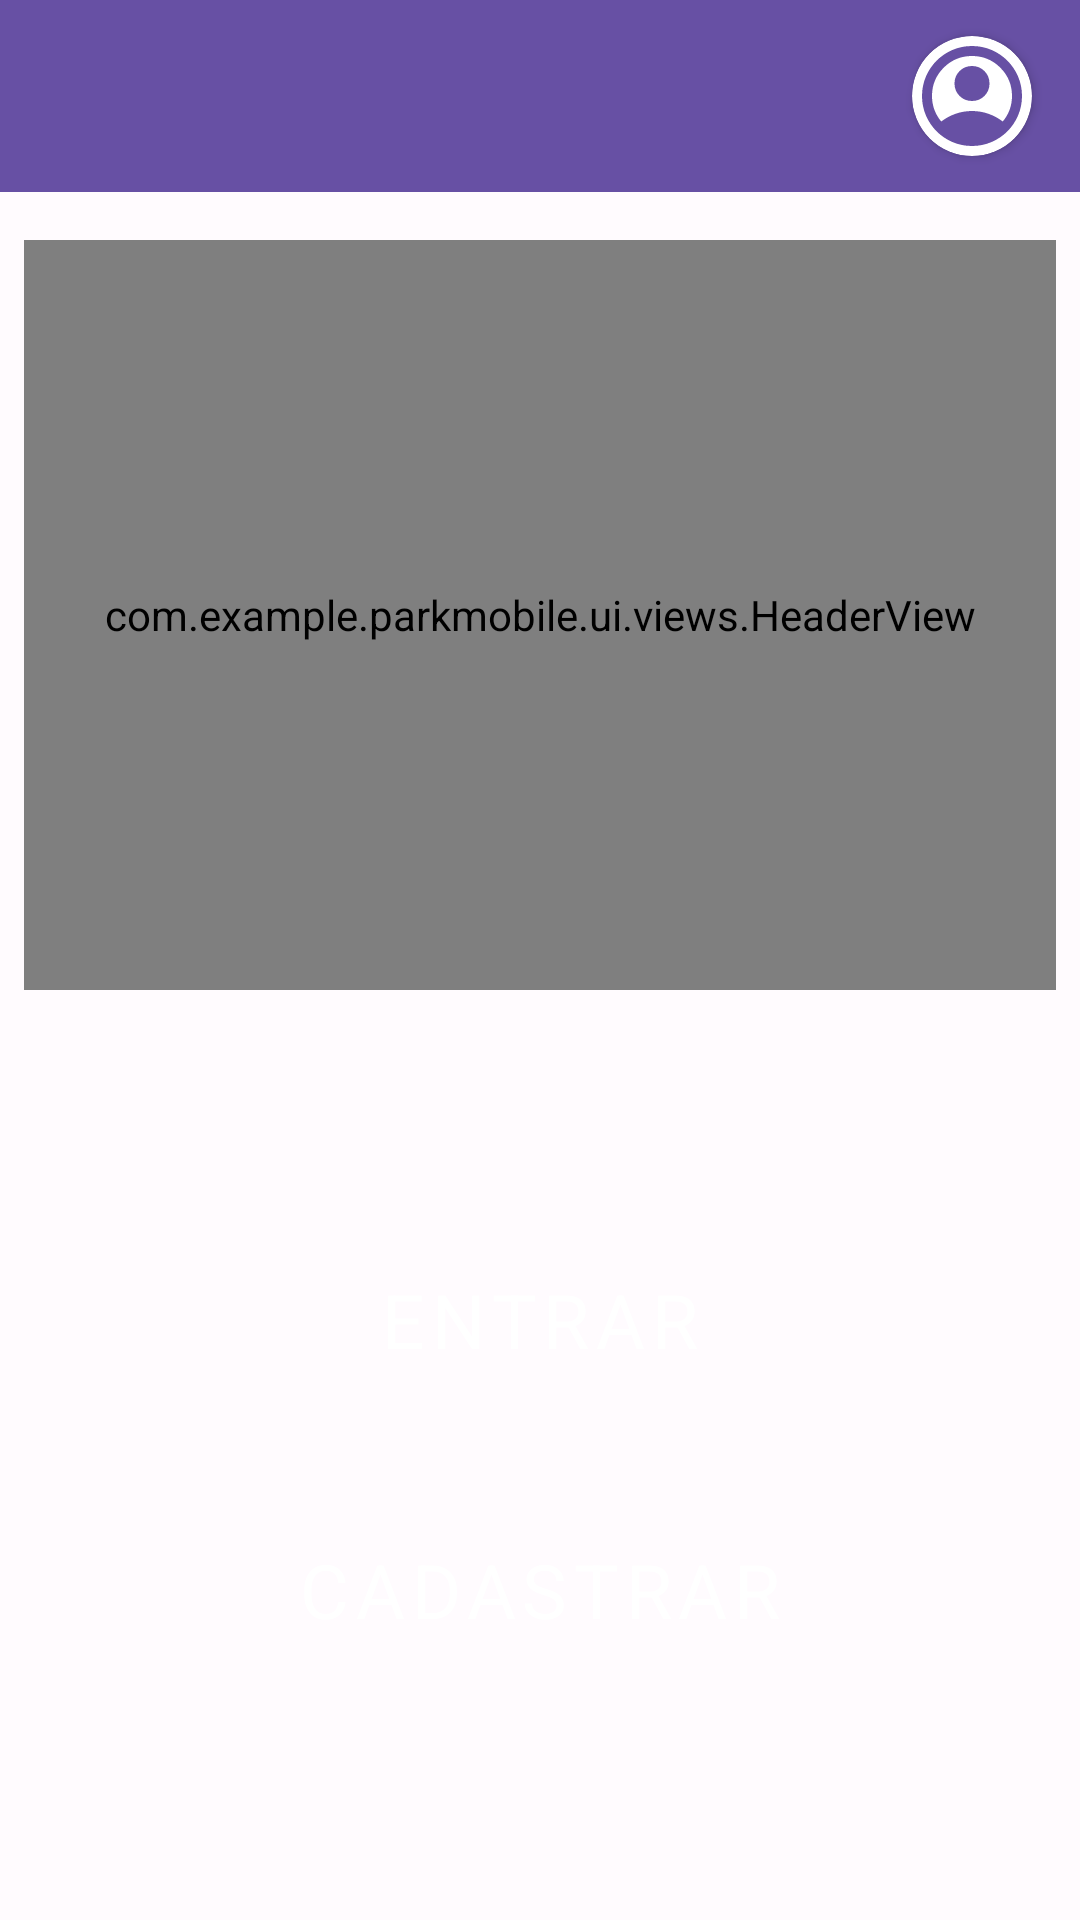

Layout XML and referenced resources for this Android screen:
<!-- AndroidManifest.xml: application theme Theme.ParkMobile -->
<!-- res/layout/activity_main.xml -->
<?xml version="1.0" encoding="utf-8"?>
<androidx.constraintlayout.widget.ConstraintLayout xmlns:android="http://schemas.android.com/apk/res/android"
    xmlns:app="http://schemas.android.com/apk/res-auto"
    xmlns:tools="http://schemas.android.com/tools"
    android:id="@+id/main"
    android:layout_width="match_parent"
    android:layout_height="match_parent"
    android:fitsSystemWindows="true"
    tools:context=".ui.auth.MainActivity">

    <include
        android:id="@+id/toolbar"
        layout="@layout/partial_toolbar_superior"
        app:layout_constraintEnd_toEndOf="parent"
        app:layout_constraintStart_toStartOf="parent"
        app:layout_constraintTop_toTopOf="parent" />


    <com.example.parkmobile.ui.views.HeaderView
        android:id="@+id/header_view"
        android:layout_width="0dp"
        android:layout_height="250dp"
        android:layout_marginStart="8dp"
        android:layout_marginTop="16dp"
        android:layout_marginEnd="8dp"
        app:layout_constraintEnd_toEndOf="parent"
        app:layout_constraintStart_toStartOf="parent"
        app:layout_constraintTop_toBottomOf="@+id/toolbar" />

    <Button
        android:id="@+id/bt_entrar"
        style="@style/BotaoTelaPrincipal"
        android:layout_marginBottom="10dp"
        android:text="entrar"
        app:icon="@drawable/ic_profile"
        app:layout_constraintBottom_toTopOf="@+id/bt_cadastrar"
        app:layout_constraintEnd_toEndOf="parent"
        app:layout_constraintStart_toStartOf="parent"
        app:layout_constraintTop_toBottomOf="@+id/header_view"
        app:layout_constraintVertical_chainStyle="packed" />

    <Button
        android:id="@+id/bt_cadastrar"
        style="@style/BotaoTelaPrincipal"
        android:text="cadastrar"
        app:icon="@drawable/ic_add"
        app:layout_constraintBottom_toBottomOf="parent"
        app:layout_constraintEnd_toEndOf="parent"
        app:layout_constraintStart_toStartOf="parent"
        app:layout_constraintTop_toBottomOf="@+id/bt_entrar" />

</androidx.constraintlayout.widget.ConstraintLayout>
<!-- res/layout/partial_toolbar_superior.xml (included above) -->
<?xml version="1.0" encoding="utf-8"?>
<androidx.appcompat.widget.Toolbar
    xmlns:android="http://schemas.android.com/apk/res/android"
    xmlns:app="http://schemas.android.com/apk/res-auto"
    android:id="@+id/toolbar"
    android:layout_width="match_parent"
    android:layout_height="?attr/actionBarSize"
    android:fitsSystemWindows="true"
    android:background="?attr/colorPrimary"
    android:minHeight="?attr/actionBarSize"
    android:theme="@style/ThemeOverlay.MaterialComponents.Dark.ActionBar">

    <TextView
        android:id="@+id/toolbar_title"
        android:layout_width="wrap_content"
        android:layout_height="wrap_content"
        android:layout_gravity="center"
        android:text=""
        android:textColor="@color/white"
        android:textSize="20sp"
        android:textStyle="bold" />

    <androidx.cardview.widget.CardView
        android:id="@+id/profile_image_card"
        android:layout_width="40dp"
        android:layout_height="40dp"
        android:layout_gravity="end"
        android:layout_marginEnd="16dp"
        app:cardCornerRadius="20dp">

        <ImageView
            android:id="@+id/profile_image"
            android:layout_width="match_parent"
            android:layout_height="match_parent"
            android:src="@drawable/ic_profile"
            android:contentDescription="@string/descricao_imagem_perfil"
            android:scaleType="centerCrop" />

    </androidx.cardview.widget.CardView>

</androidx.appcompat.widget.Toolbar>
<!-- resources referenced by this layout -->
<resources>
  <color name="white">#FFFFFFFF</color>
  <!-- drawable ic_profile (drawable) -->
  <vector xmlns:android="http://schemas.android.com/apk/res/android"
      android:width="32dp"
      android:height="32dp"
      android:viewportWidth="32"
      android:viewportHeight="32">
    <path
        android:pathData="M7.8,22.8C8.933,21.933 10.2,21.25 11.6,20.75C13,20.25 14.467,20 16,20C17.533,20 19,20.25 20.4,20.75C21.8,21.25 23.067,21.933 24.2,22.8C24.978,21.889 25.583,20.855 26.017,19.7C26.45,18.544 26.667,17.311 26.667,16C26.667,13.044 25.628,10.528 23.55,8.45C21.472,6.372 18.956,5.333 16,5.333C13.045,5.333 10.528,6.372 8.45,8.45C6.372,10.528 5.333,13.044 5.333,16C5.333,17.311 5.55,18.544 5.983,19.7C6.417,20.855 7.022,21.889 7.8,22.8ZM16,17.333C14.689,17.333 13.583,16.883 12.683,15.983C11.783,15.083 11.333,13.978 11.333,12.667C11.333,11.356 11.783,10.25 12.683,9.35C13.583,8.45 14.689,8 16,8C17.311,8 18.417,8.45 19.317,9.35C20.217,10.25 20.667,11.356 20.667,12.667C20.667,13.978 20.217,15.083 19.317,15.983C18.417,16.883 17.311,17.333 16,17.333ZM16,29.333C14.156,29.333 12.422,28.983 10.8,28.283C9.178,27.583 7.767,26.633 6.567,25.433C5.367,24.233 4.417,22.822 3.717,21.2C3.017,19.578 2.667,17.844 2.667,16C2.667,14.156 3.017,12.422 3.717,10.8C4.417,9.178 5.367,7.767 6.567,6.567C7.767,5.367 9.178,4.417 10.8,3.717C12.422,3.017 14.156,2.667 16,2.667C17.844,2.667 19.578,3.017 21.2,3.717C22.822,4.417 24.233,5.367 25.433,6.567C26.633,7.767 27.583,9.178 28.283,10.8C28.983,12.422 29.333,14.156 29.333,16C29.333,17.844 28.983,19.578 28.283,21.2C27.583,22.822 26.633,24.233 25.433,25.433C24.233,26.633 22.822,27.583 21.2,28.283C19.578,28.983 17.844,29.333 16,29.333Z"
        android:fillColor="#6750A4"/>
  </vector>
  <string name="descricao_imagem_perfil">Foto do perfil</string>
  <style name="BotaoTelaPrincipal" parent="Widget.MaterialComponents.Button">
          <item name="android:layout_width">0dp</item>
          <item name="android:layout_height">80dp</item>
          <item name="android:layout_marginStart">45dp</item>
          <item name="android:layout_marginEnd">45dp</item>
          <item name="android:textSize">25sp</item>
          <item name="iconSize">35dp</item>
          <item name="cornerRadius">16dp</item> 
      </style>
  <style name="Theme.ParkMobile" parent="Base.Theme.ParkMobile" />
  <style name="Base.Theme.ParkMobile" parent="Theme.Material3.DayNight.NoActionBar">
  
          <item name="android:fontFamily">helvetica</item>
          
          <item name="colorPrimary">@color/md_theme_primary</item>
          <item name="colorOnPrimary">@color/md_theme_onPrimary</item>
  
          
          <item name="colorSecondary">@color/md_theme_secondary</item>
          <item name="colorOnSecondary">@color/md_theme_onSecondary</item>
  
          
          <item name="colorError">@color/md_theme_error</item>
          <item name="colorOnError">@color/md_theme_onError</item>
  
          
          <item name="android:colorBackground">@color/md_theme_background</item>
          <item name="colorOnBackground">@color/md_theme_onBackground</item>
          <item name="colorSurface">@color/md_theme_surface</item>
          <item name="colorOnSurface">@color/md_theme_onSurface</item>
  
          
          <item name="android:statusBarColor">?attr/colorPrimary</item>
      </style>
  <color name="md_theme_primary">#6750A4</color>
  <color name="md_theme_onPrimary">#FFFFFF</color>
  <color name="md_theme_secondary">#625B71</color>
  <color name="md_theme_onSecondary">#FFFFFF</color>
  <color name="md_theme_error">#B3261E</color>
  <color name="md_theme_onError">#FFFFFF</color>
  <color name="md_theme_background">#FFFBFE</color>
  <color name="md_theme_onBackground">#1C1B1F</color>
  <color name="md_theme_surface">#FFFBFE</color>
  <color name="md_theme_onSurface">#1C1B1F</color>
</resources>
